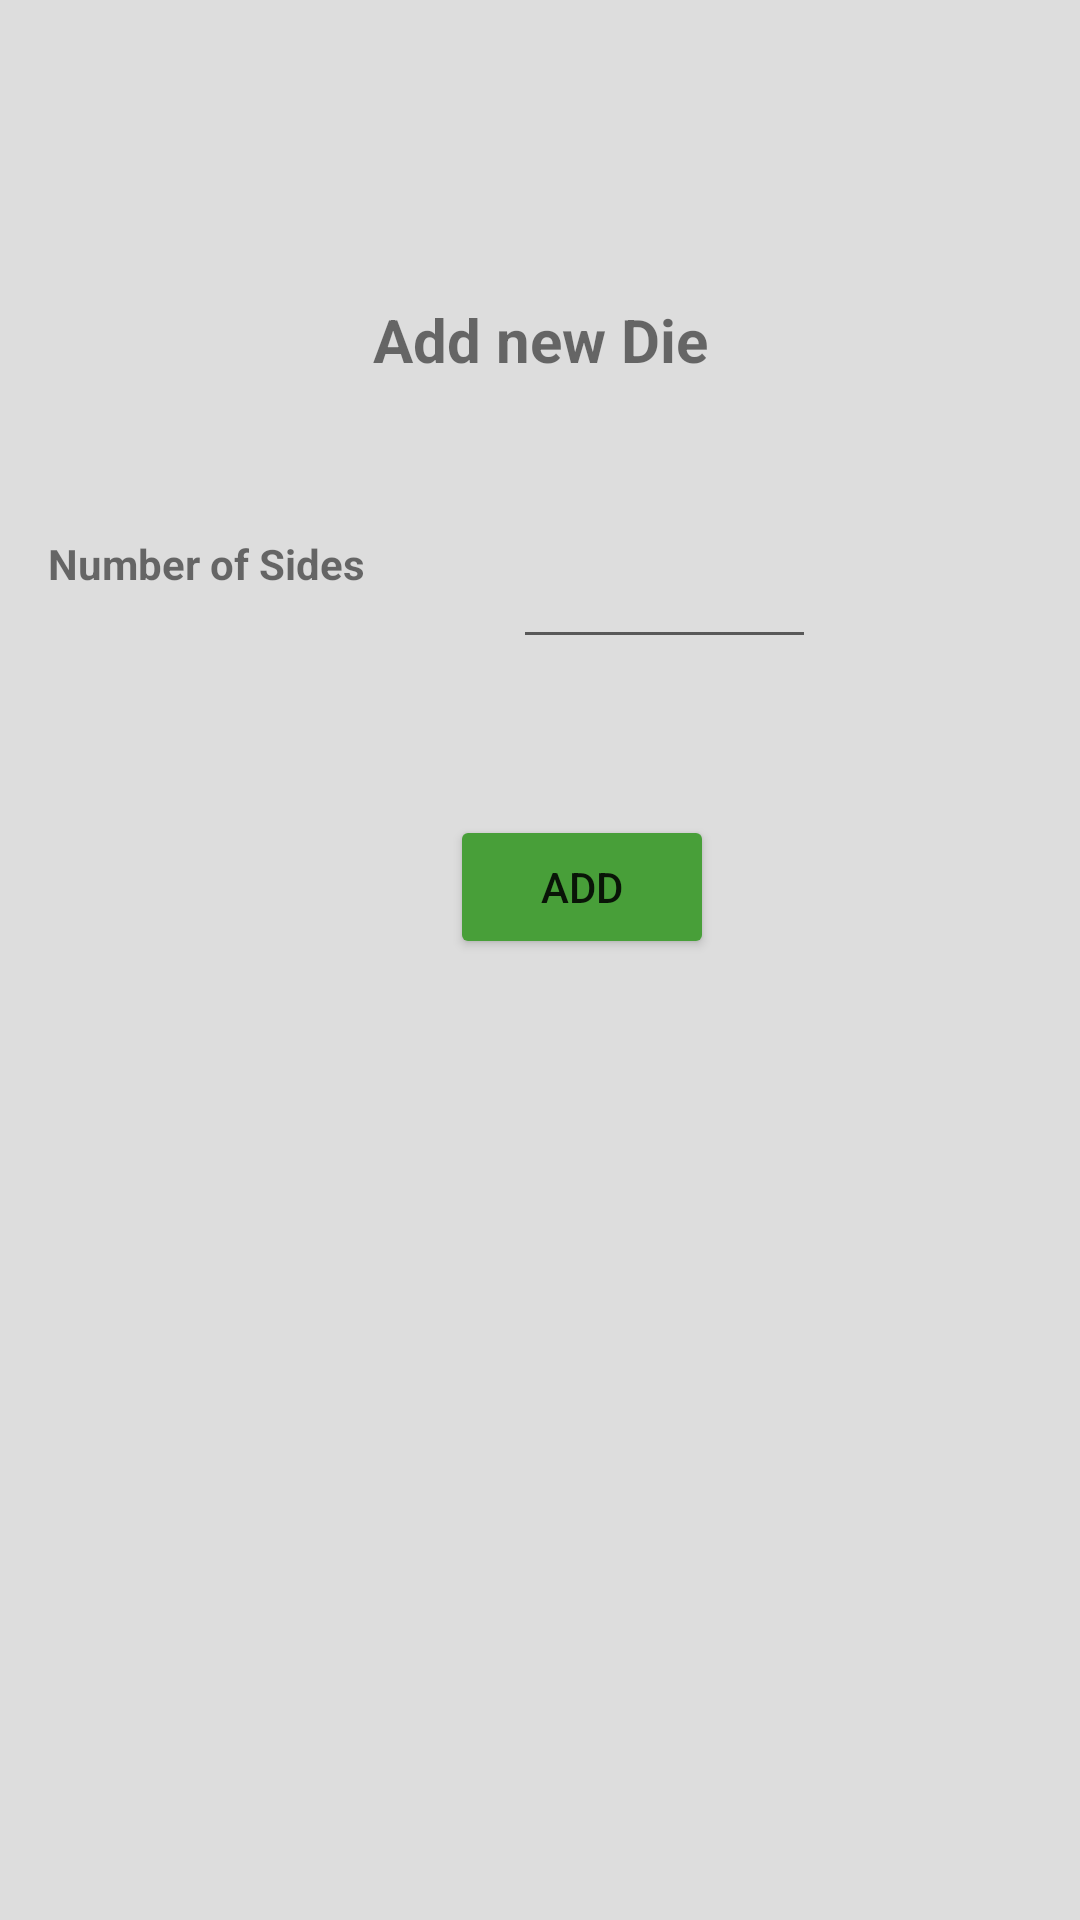

Here is an Android app screen rendered from its layout file. Give the layout XML and the strings, colors and styles it references.
<!-- AndroidManifest.xml: application theme Theme.DieRolling -->
<!-- res/layout/fragment_add_new_die.xml -->
<?xml version="1.0" encoding="utf-8"?>
<androidx.constraintlayout.widget.ConstraintLayout xmlns:android="http://schemas.android.com/apk/res/android"
    xmlns:app="http://schemas.android.com/apk/res-auto"
    xmlns:tools="http://schemas.android.com/tools"
    android:layout_width="match_parent"
    android:layout_height="match_parent"
    android:background="#dddddd"
    tools:context=".MainActivity">

        <TextView
            android:id="@+id/textView4"
            android:layout_width="216dp"
            android:layout_height="35dp"
            android:layout_marginTop="56dp"
            android:text="Add new Die"
            android:textAlignment="center"
            android:textSize="20dp"
            android:textStyle="bold"
            app:layout_constraintBottom_toTopOf="@+id/newdie"
            app:layout_constraintEnd_toEndOf="parent"
            app:layout_constraintStart_toStartOf="parent"
            app:layout_constraintTop_toTopOf="parent" />

        <EditText
        android:id="@+id/newdie"
        android:layout_width="101dp"
        android:layout_height="wrap_content"

        android:layout_alignParentStart="true"
        android:layout_alignParentLeft="true"
        android:layout_alignParentEnd="true"
        android:layout_alignParentRight="true"
        android:hint=""
        app:layout_constraintBottom_toBottomOf="parent"
        app:layout_constraintEnd_toEndOf="parent"
        app:layout_constraintHorizontal_bias="0.66"
        app:layout_constraintStart_toStartOf="parent"
        app:layout_constraintTop_toTopOf="parent"
        app:layout_constraintVertical_bias="0.298"
        tools:ignore="TouchTargetSizeCheck" />

    <TextView
        android:id="@+id/textView"
        android:layout_width="142dp"
        android:layout_height="26dp"
        android:text="Number of Sides "
        android:textStyle="bold"
        app:layout_constraintEnd_toStartOf="@+id/newdie"
        app:layout_constraintHorizontal_bias="0.55"
        app:layout_constraintStart_toStartOf="parent"
        app:layout_constraintTop_toTopOf="@+id/newdie" />

    <Button
        android:id="@+id/addbutton"
        android:layout_width="wrap_content"
        android:layout_height="wrap_content"
        android:layout_marginTop="52dp"
        android:backgroundTint="#489f39"
        android:text="Add"
        app:layout_constraintEnd_toEndOf="parent"
        app:layout_constraintHorizontal_bias="0.551"
        app:layout_constraintStart_toStartOf="parent"
        app:layout_constraintTop_toBottomOf="@+id/newdie" />


</androidx.constraintlayout.widget.ConstraintLayout>
<!-- resources referenced by this layout -->
<resources>
  <style name="Theme.DieRolling" parent="Theme.MaterialComponents.DayNight.DarkActionBar">
          
          <item name="colorPrimary">@color/purple_500</item>
          <item name="colorPrimaryVariant">@color/purple_700</item>
          <item name="colorOnPrimary">@color/white</item>
          
          <item name="colorSecondary">@color/teal_200</item>
          <item name="colorSecondaryVariant">@color/teal_700</item>
          <item name="colorOnSecondary">@color/black</item>
          
          <item name="android:statusBarColor" tools:targetApi="l">?attr/colorPrimaryVariant</item>
          
      </style>
  <!-- not gathered from this repository: default colours our renderer supplied (Android Studio template values) -->
  <color name="purple_500">#FF6200EE</color>
  <color name="purple_700">#FF3700B3</color>
  <color name="teal_200">#FF03DAC5</color>
  <color name="teal_700">#FF018786</color>
  <color name="black">#FF000000</color>
  <color name="white">#FFFFFFFF</color>
</resources>
